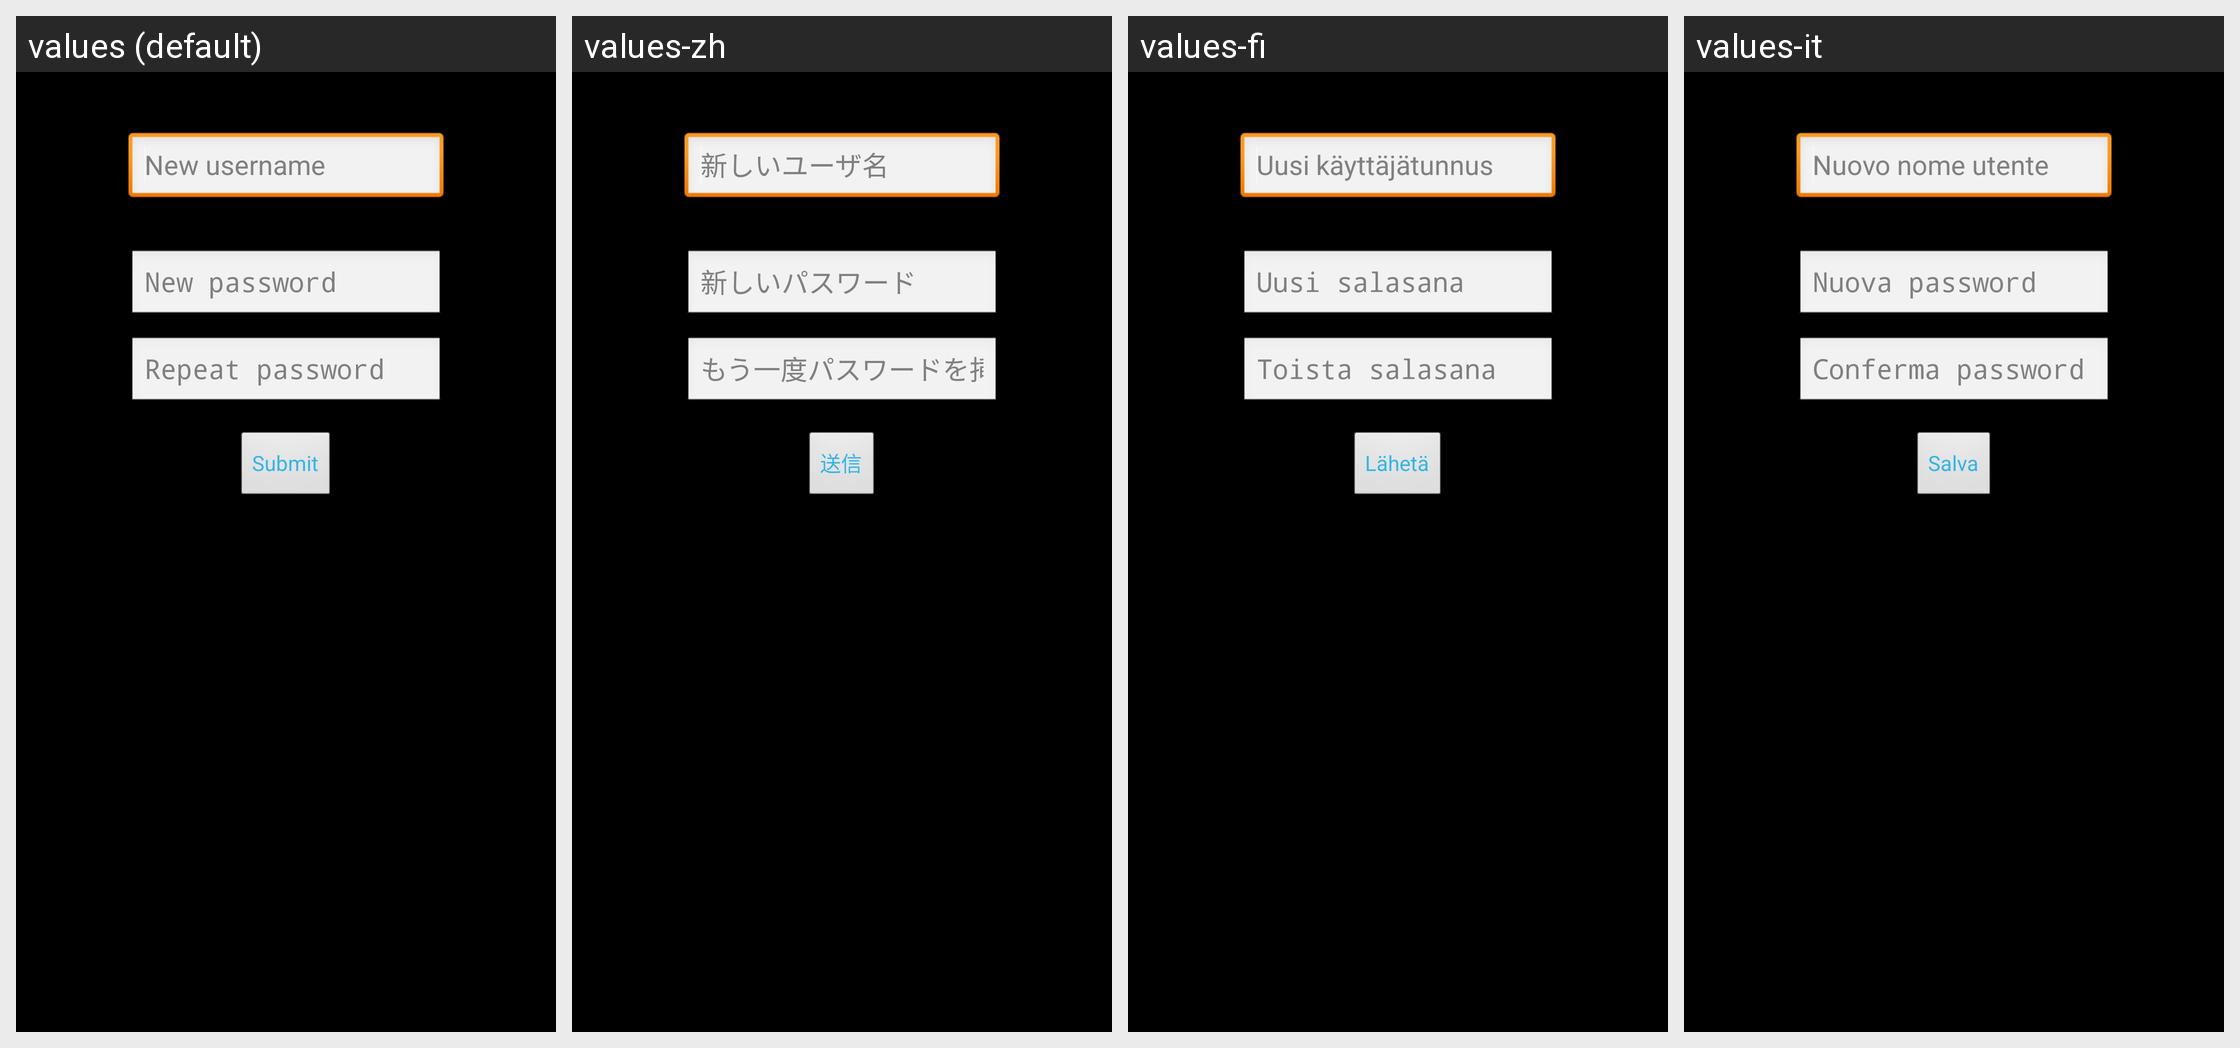

Strings drawn on this Android screen and how each of the app's shown locales translates them:
Android screen res/layout/activity_settings.xml rendered under 4 locales, left to right: values (default), values-zh, values-fi, values-it. Device: Nexus 5 (rendered at 1080×1920; each locale shown at half size, 540×960, under a caption strip naming it); theme AppTheme.
Other locales in the repository, not shown: values-ca, values-de, values-el, values-es, values-eu, values-fr, values-gl, values-hi, values-hu.
Strings drawn on this screen, with the default value and each locale's value (text and hints the layout hard-codes, and strings that could not be matched under every locale, appear in the picture but are not listed):

set_new_username_hint
  values: New username
  values-zh: 新しいユーザ名
  values-fi: Uusi käyttäjätunnus
  values-it: Nuovo nome utente

set_new_password_hint
  values: New password
  values-zh: 新しいパスワード
  values-fi: Uusi salasana
  values-it: Nuova password

set_confirm_password_hint
  values: Repeat password
  values-zh: もう一度パスワードを挿入
  values-fi: Toista salasana
  values-it: Conferma password

set_submitButton_text
  values: Submit
  values-zh: 送信
  values-fi: Lähetä
  values-it: Salva
